Run: headless pygame with SDL's dummy video driver; simulated clock (each Clock.tick advances the game by its frame time, no real sleeping); random seed 0; keys injected as events and as key.get_pressed() state; no mouse input.
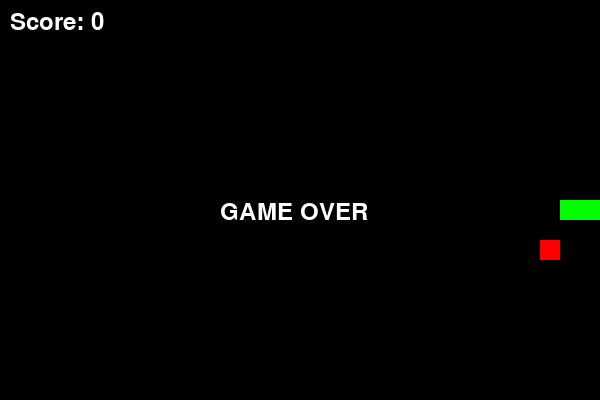
Frame 1 of 4 · flips 1–60 · no input
Frame 2 of 4 · flips 61–180 · tapped SPACE, RETURN · held RIGHT (→), D · screen unchanged from frame 1, image omitted
Frame 3 of 4 · flips 181–300 · held DOWN (↓), S · screen unchanged from frame 2, image omitted
Frame 4 of 4 · flips 301–420 · held LEFT (←), A, UP (↑), W · screen unchanged from frame 3, image omitted

The pygame program that drew these frames:

# Python file
# Pygame file (use pygame-ce in venv my_game_env)

# Game of Snake

import pygame
import random

# Initialize Pygame()
pygame.init()

# ------------------
# Game settings
# ------------------

WIDTH = 600
HEIGHT = 400
CELL_SIZE = 20

screen = pygame.display.set_mode((WIDTH, HEIGHT))
pygame.display.set_caption("Snake")

clock = pygame.time.Clock()

# ------------------
# Snake
# ------------------

snake = [
    [300, 200],
    [280, 200],
    [260, 200]
]

direction = [CELL_SIZE, 0]

# ------------------
# FOOD
# ------------------

food = [
    random.randrange(0, WIDTH, CELL_SIZE),
    random.randrange(0, HEIGHT, CELL_SIZE)
]

# ------------------
# SCORE
# ------------------

score = 0
font = pygame.font.SysFont(None, 36)

# ------------------
# Game Loop
# ------------------

running = True
game_over = False

while running:

    # ------------------
    # Handle Events
    # ------------------

    for event in pygame.event.get():

        if event.type == pygame.QUIT:
            running = False

        if event.type == pygame.KEYDOWN:

                if event.key == pygame.K_UP:
                    direction = [0, -CELL_SIZE]

                elif event.key == pygame.K_DOWN:
                    direction = [0, CELL_SIZE]

                elif event.key == pygame.K_LEFT:
                    direction = [-CELL_SIZE, 0]

                elif event.key == pygame.K_RIGHT:
                    direction = [CELL_SIZE, 0]

    # -----------------
    # Move Snake
    # -----------------

    if not game_over:

        new_head = [
            snake[0][0] + direction[0],
            snake[0][1] + direction[1]
        ]

        snake.insert(0, new_head)

        # ---------------
        # Eat Food
        # ---------------

        if snake[0] == food:
            
            score += 1

            food = [
                random.randrange(0, WIDTH, CELL_SIZE),
                random.randrange(0, HEIGHT, CELL_SIZE)
            ]

        else:
            # Remove the tail
            snake.pop()

        # -------------------
        # Wall Collision
        # -------------------

        head_x = snake[0][0]
        head_y = snake[0][1]

        if (
            head_x < 0
            or head_x >= WIDTH
            or head_y < 0
            or head_y >= HEIGHT
        ):
            game_over = True

        # -------------------
        # Self Collision
        # -------------------

        if snake[0] in snake[1:]:
            game_over = True

    # ------------------
    # Draw Everything 
    # ------------------

    screen.fill((0, 0, 0))

    # Draw snake
    for segment in snake:
        pygame.draw.rect(
            screen,
            (0, 255, 0),
            (segment[0], segment[1], CELL_SIZE, CELL_SIZE)
        )
    
    # Draw Food
    pygame.draw.rect(
        screen,
        (255,0,0),
        (food[0], food[1], CELL_SIZE, CELL_SIZE)
    )

    # Draw Score
    score_text = font.render(
        f"Score: {score}",
        True,
        (255, 255, 255)
    )

    screen.blit(score_text, (10, 10))

    # Game over message
    if game_over:

        game_over_text = font.render(
            "GAME OVER",
            True,
            (255, 255, 255)
        )

        screen.blit(
            game_over_text,
            (WIDTH // 2 - 80, HEIGHT // 2)
        )

    pygame.display.flip()

    # Control game speed
    clock.tick(10)

pygame.quit()
